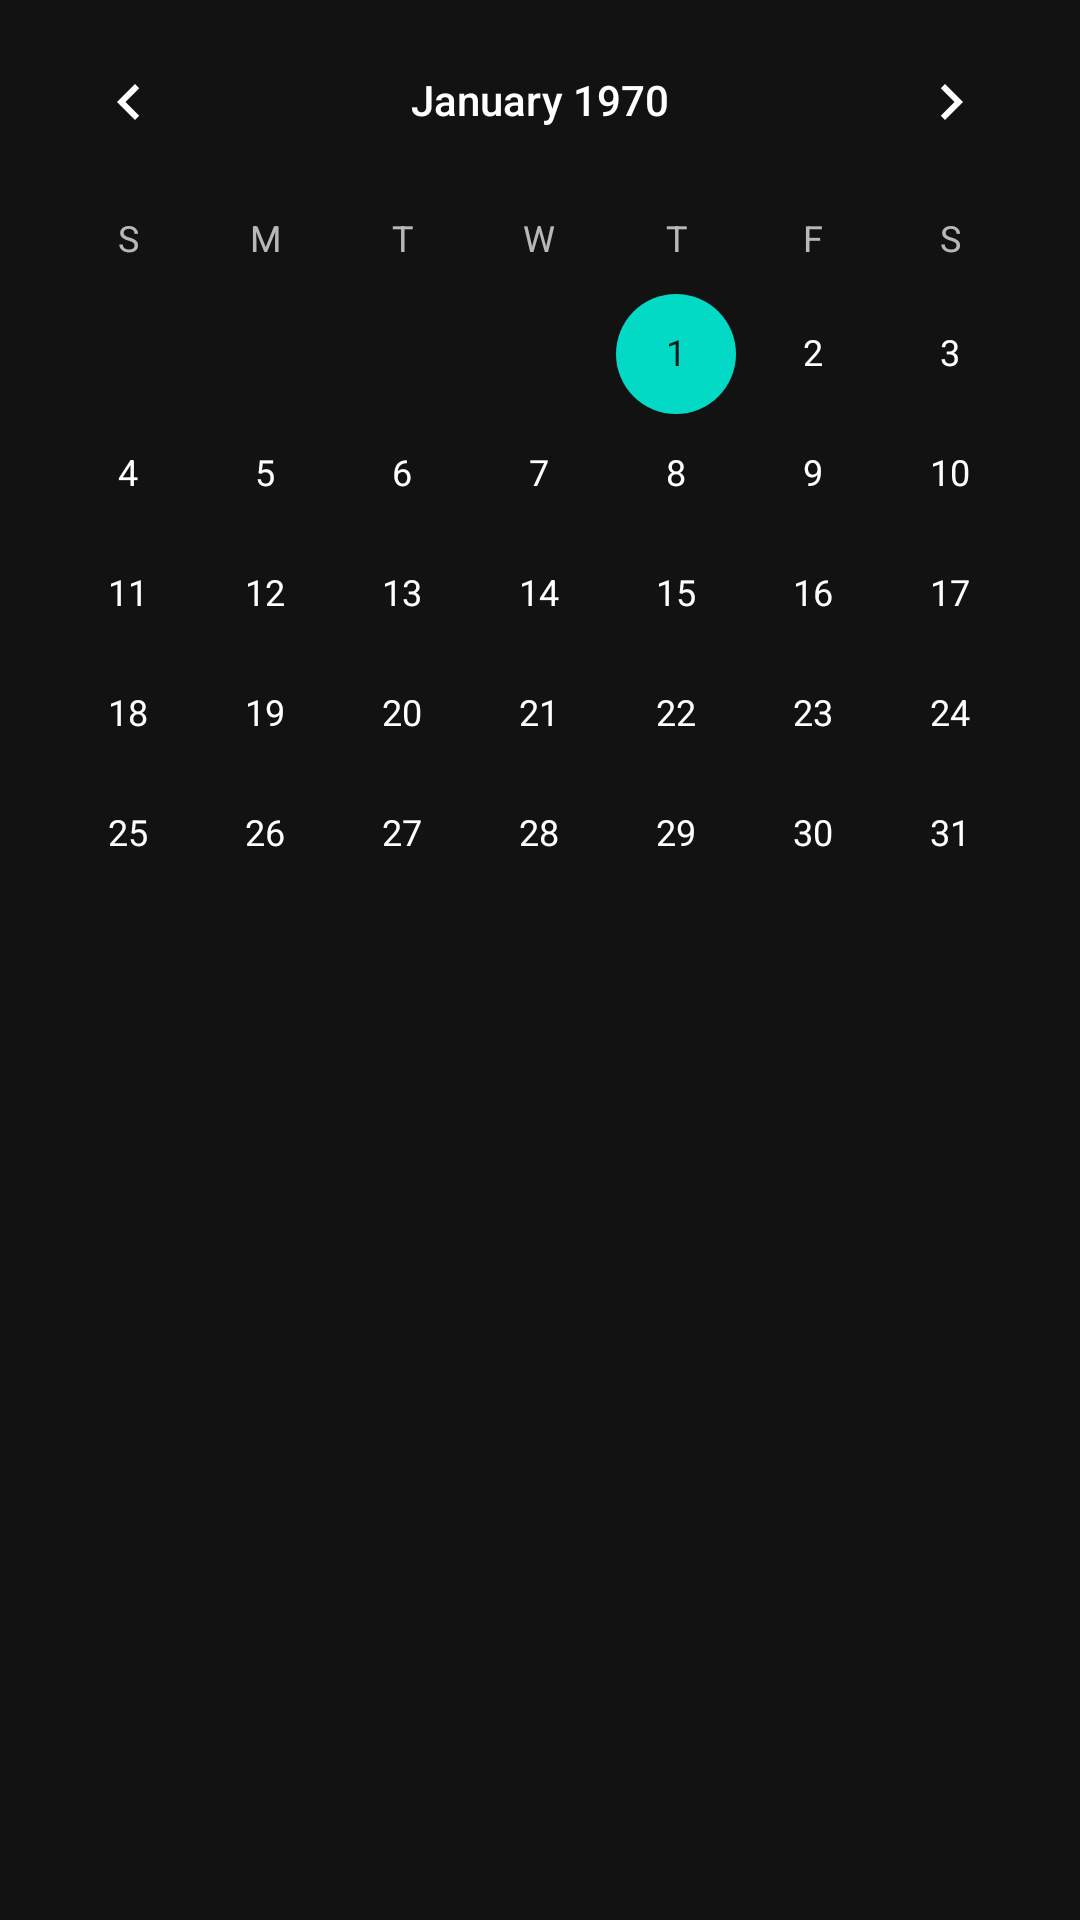

This screen was rendered from an Android layout file. Write that file and the resources it references.
<!-- AndroidManifest.xml: application theme Theme.Scheduler -->
<!-- res/layout/fragment_calendar.xml -->
<?xml version="1.0" encoding="utf-8"?>

<LinearLayout xmlns:android="http://schemas.android.com/apk/res/android"
    android:layout_height="match_parent"
    android:layout_width="match_parent"
    android:orientation="vertical">

    <CalendarView
        android:layout_height="match_parent"
        android:layout_width="match_parent"
        android:id="@+id/calendar_view"
        android:selectedWeekBackgroundColor="#ff0000"
        android:weekNumberColor="#0000ff"/>

</LinearLayout>
<!-- resources referenced by this layout -->
<resources>
  <style name="Theme.Scheduler" parent="Theme.MaterialComponents.NoActionBar">
          
          <item name="colorPrimary">@color/purple_500</item>
          <item name="colorPrimaryVariant">@color/purple_700</item>
          <item name="colorOnPrimary">@color/white</item>
          
          <item name="colorSecondary">@color/teal_200</item>
          <item name="colorSecondaryVariant">@color/teal_700</item>
          <item name="colorOnSecondary">@color/black</item>
          
          <item name="android:statusBarColor" tools:targetApi="l">?attr/colorPrimaryVariant</item>
          
      </style>
  <color name="purple_500">#FF6200EE</color>
  <color name="purple_700">#FF3700B3</color>
  <color name="white">#FFFFFFFF</color>
  <color name="teal_200">#FF03DAC5</color>
  <color name="teal_700">#FF018786</color>
  <color name="black">#FF000000</color>
</resources>
